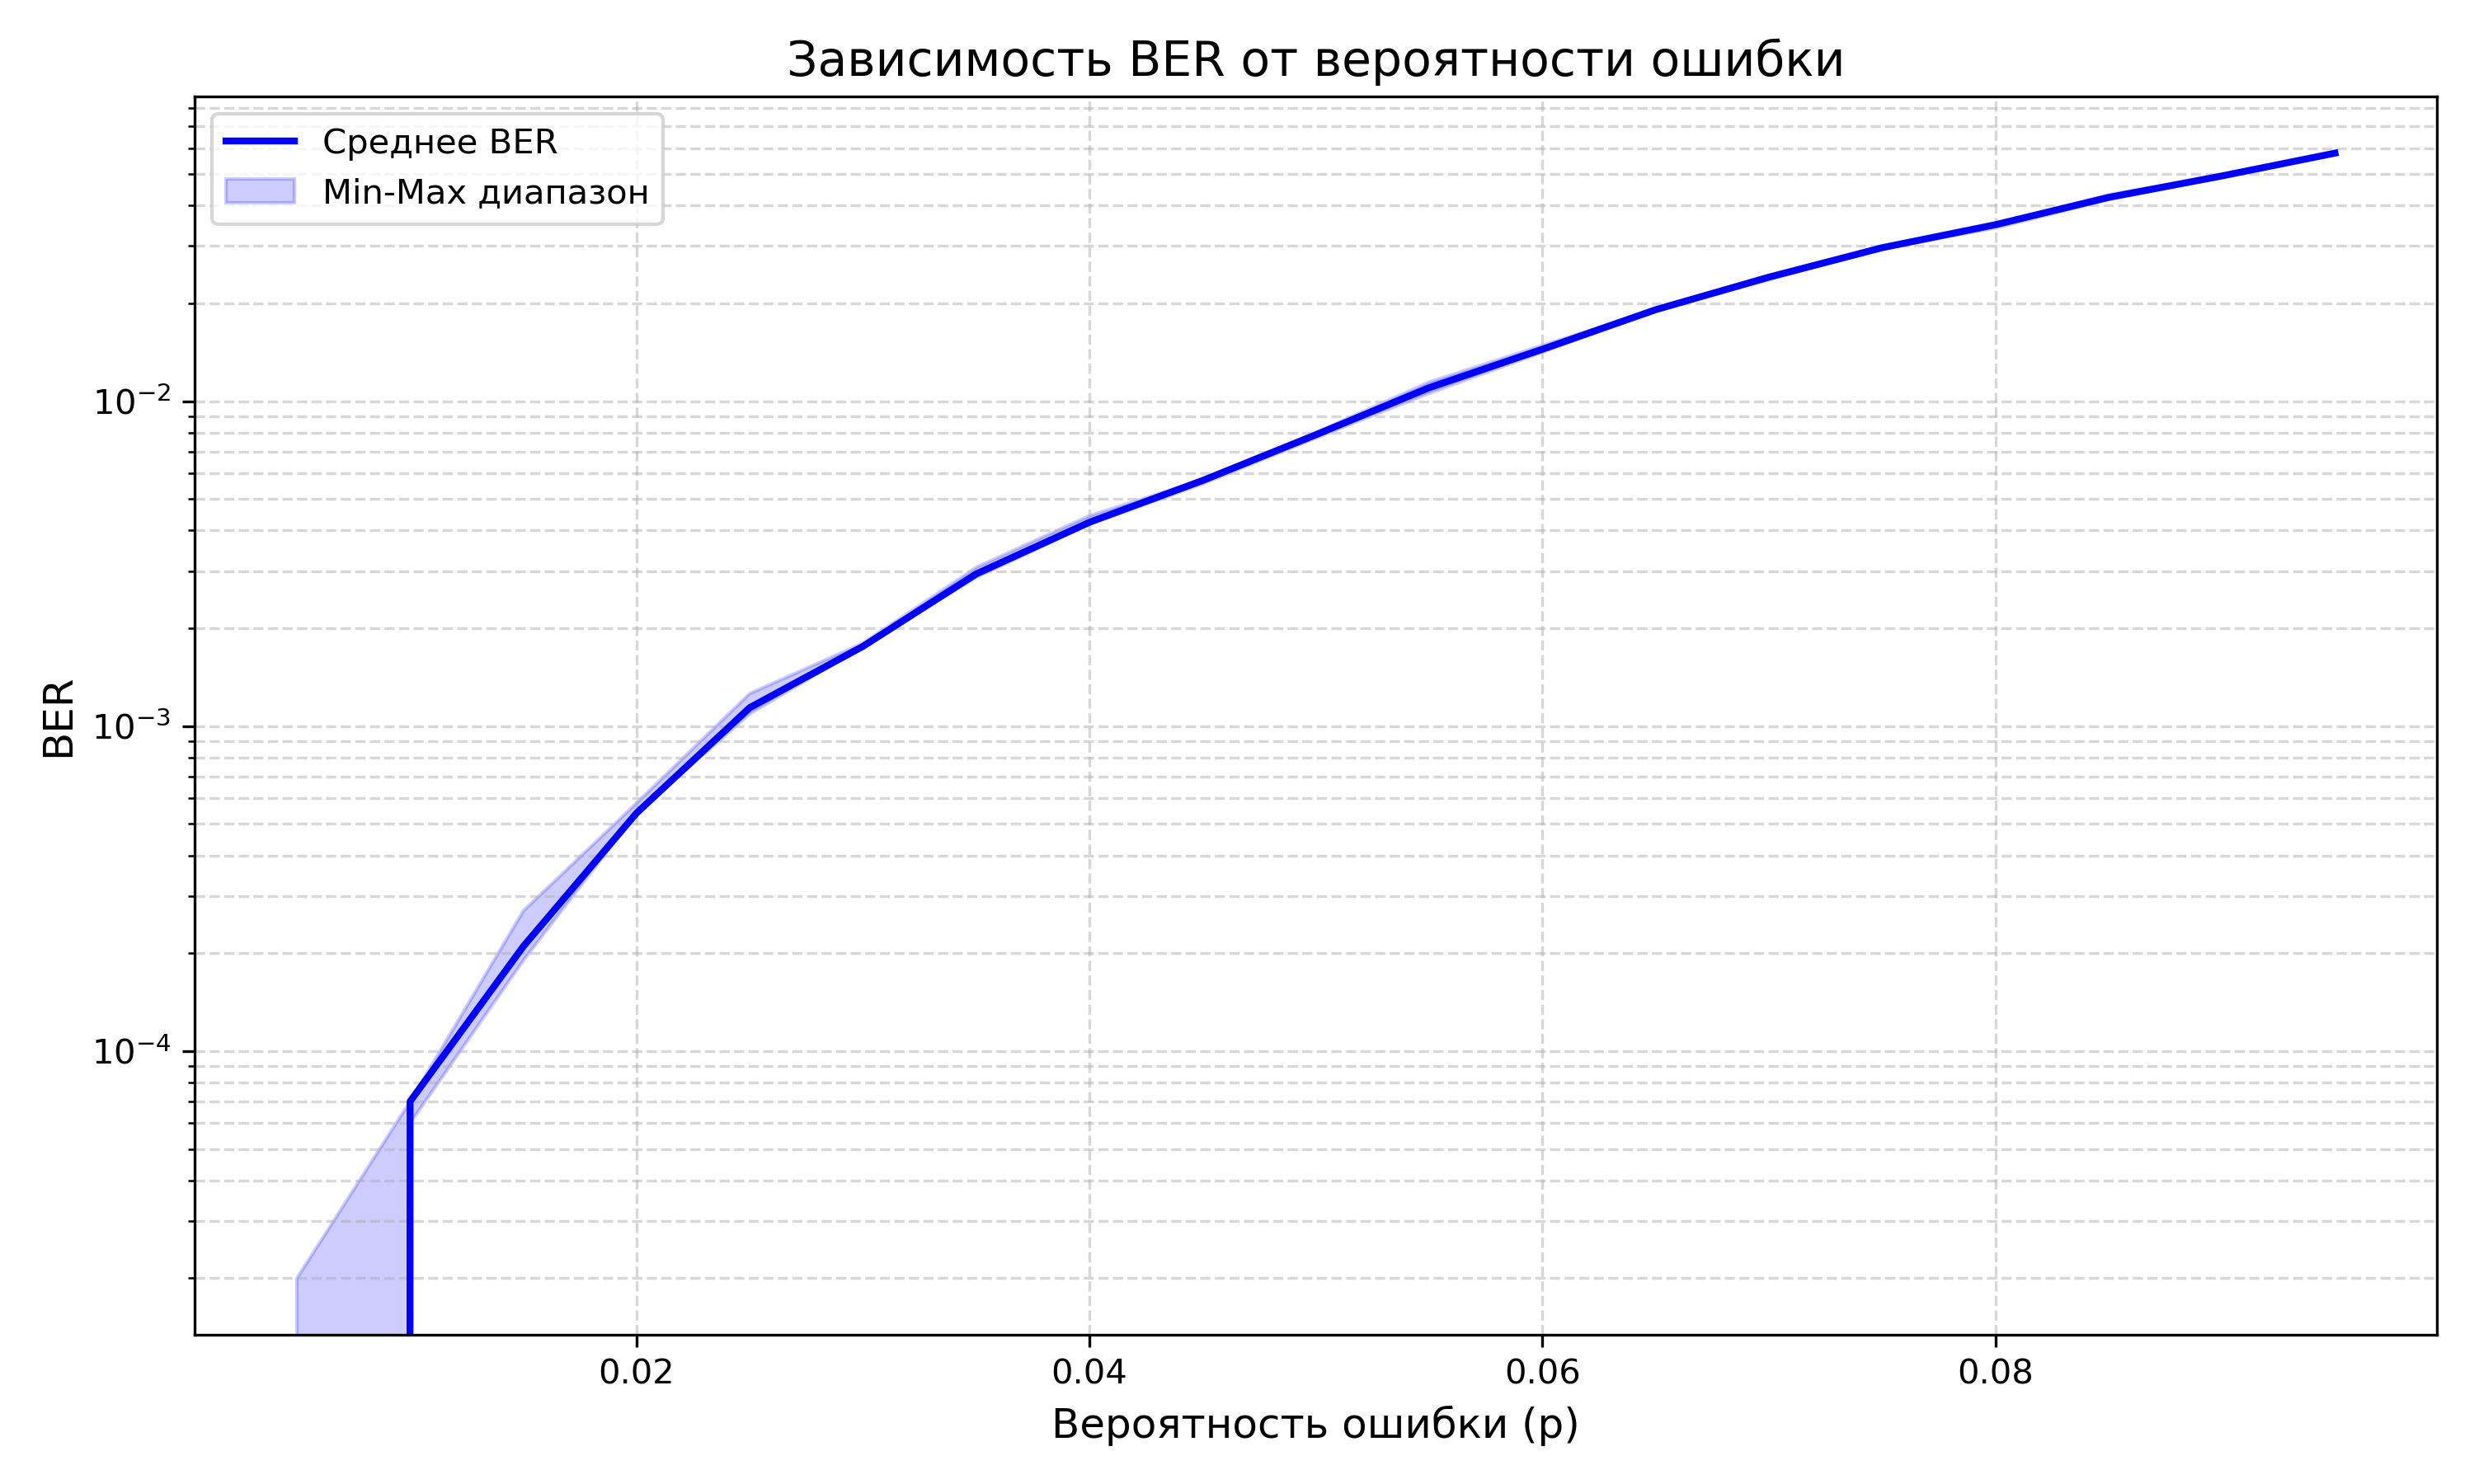

Source data for this figure (header and first rows):
p, BER_min, BER_avg, BER_max
0.005, 0, 0, 2e-05
0.01, 6e-05, 7e-05, 7e-05
0.015, 0.00019, 0.00021, 0.00027
0.02, 0.00054, 0.00054, 0.00058
0.025, 0.00109, 0.00114, 0.00126
0.03, 0.00176, 0.00176, 0.0018
0.035, 0.00287, 0.00294, 0.00308
0.04, 0.00418, 0.00424, 0.00444
0.045, 0.00557, 0.0057, 0.00573
0.05, 0.00771, 0.00788, 0.008
0.055, 0.01057, 0.011, 0.01145
0.06, 0.01414, 0.01444, 0.01485
0.065, 0.01901, 0.01911, 0.01913
0.07, 0.02363, 0.02407, 0.02423
0.075, 0.02946, 0.02965, 0.02968
0.08, 0.03409, 0.0349, 0.03508
0.085, 0.04171, 0.04235, 0.04314
0.09, 0.04883, 0.0493, 0.04955
0.095, 0.05751, 0.05796, 0.0581
